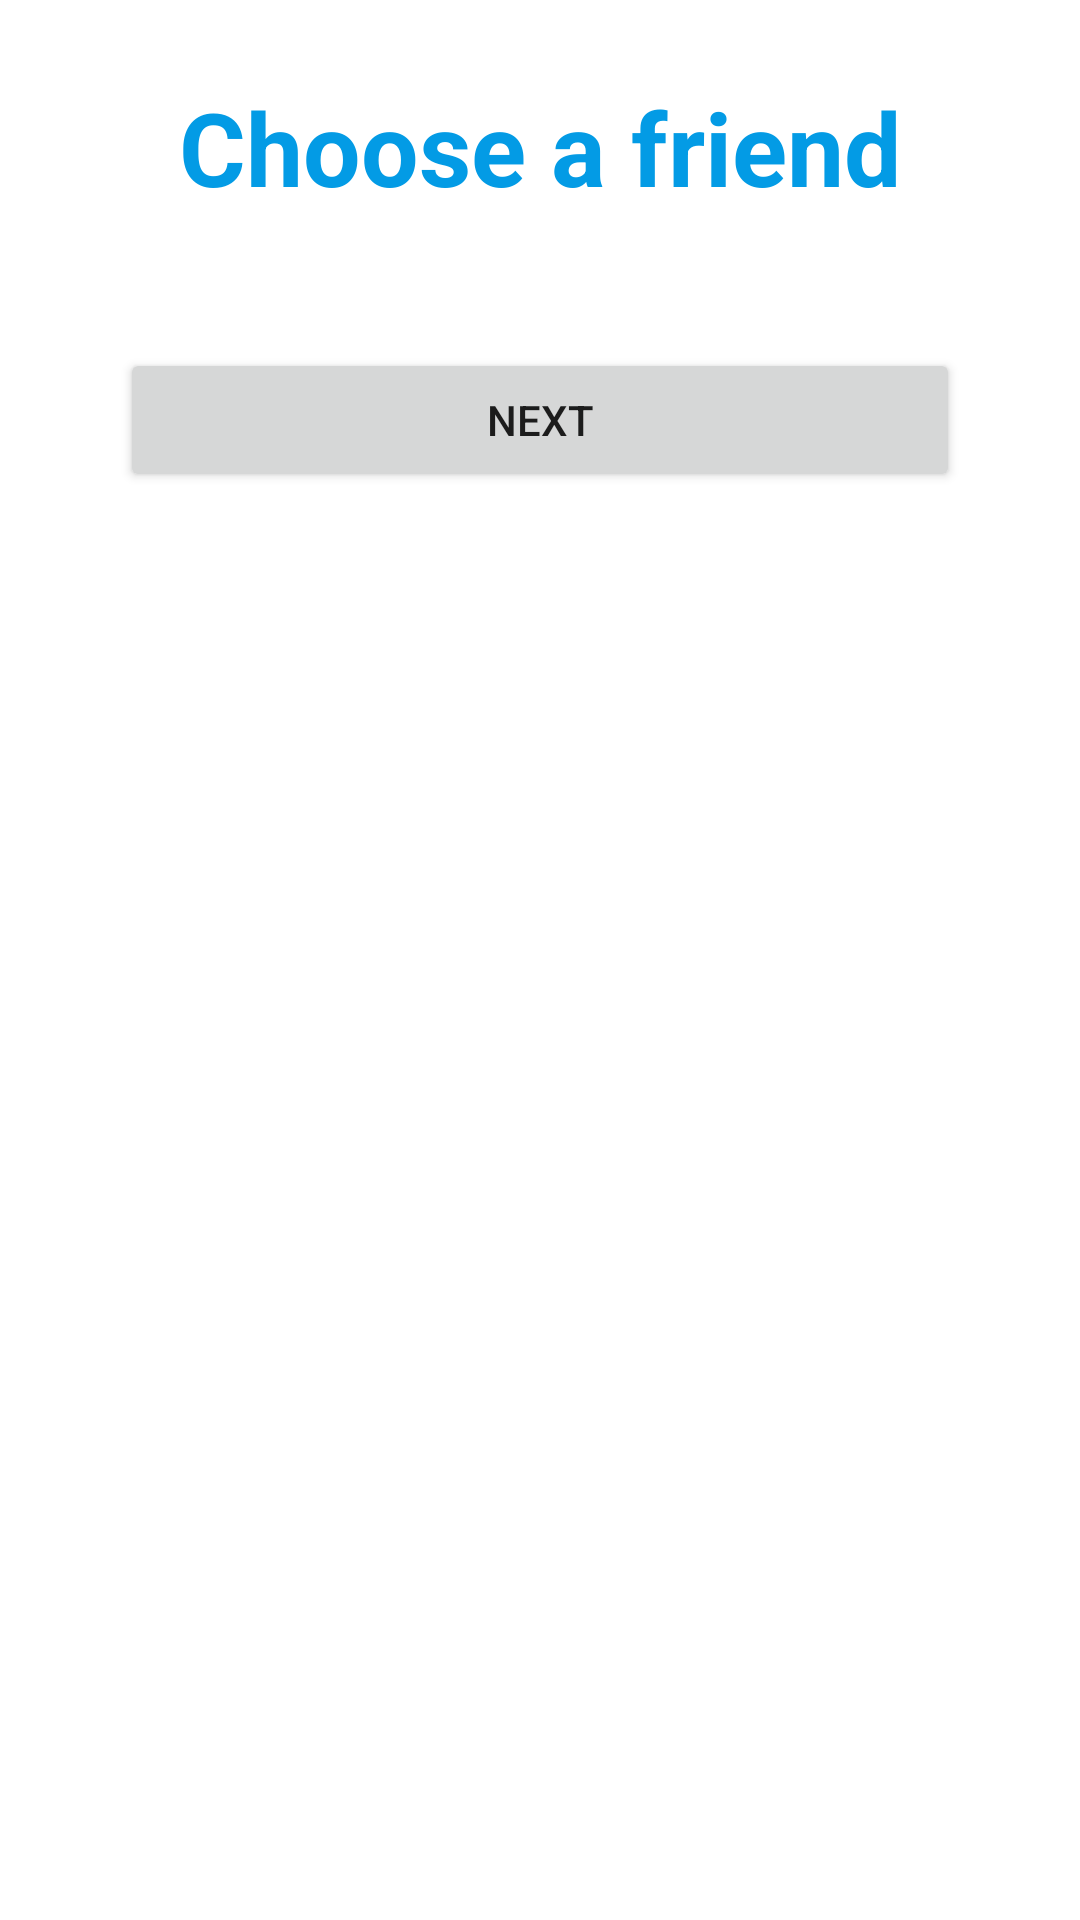

This screen was rendered from an Android layout file. Write that file and the resources it references.
<!-- AndroidManifest.xml: application theme Theme.Group40 -->
<!-- res/layout/activity_friend_list.xml -->
<?xml version="1.0" encoding="utf-8"?>
<LinearLayout xmlns:android="http://schemas.android.com/apk/res/android"
    xmlns:app="http://schemas.android.com/apk/res-auto"
    xmlns:tools="http://schemas.android.com/tools"
    android:layout_width="match_parent"
    android:layout_height="match_parent"
    tools:context=".A8.FriendListActivity"
    android:orientation="vertical">

    <TextView
        android:id="@+id/title"
        android:layout_width="match_parent"
        android:layout_height="50dp"
        android:layout_marginTop="24dp"
        android:layout_marginBottom="8dp"
        android:gravity="center"
        android:text="@string/choose_a_friend"
        android:textColor="#039BE5"
        android:textSize="34sp"
        android:textStyle="bold" />

    <androidx.recyclerview.widget.RecyclerView
        android:id="@+id/user_list_recycler_view"
        android:layout_width="match_parent"
        android:layout_height="wrap_content"
        android:layout_marginStart="1dp"
        android:layout_marginTop="1dp"
        android:layout_marginEnd="1dp"
        android:layout_marginBottom="1dp" >

    </androidx.recyclerview.widget.RecyclerView>

    <Button
        android:id="@+id/next_button"
        android:layout_width="match_parent"
        android:layout_height="wrap_content"
        android:text="@string/next"
        android:gravity="center"
        android:layout_marginTop="32dp"
        android:layout_marginStart="40dp"
        android:layout_marginEnd="40dp"/>

    <ProgressBar
        android:id="@+id/progressbar"
        android:layout_width="wrap_content"
        android:layout_height="wrap_content"
        android:visibility="gone" />

</LinearLayout>
<!-- resources referenced by this layout -->
<resources>
  <string name="choose_a_friend"> Choose a friend </string>
  <string name="next"> Next </string>
  <style name="Theme.Group40" parent="Theme.MaterialComponents.DayNight.DarkActionBar">
          
          <item name="colorPrimary">@color/purple_500</item>
          <item name="colorPrimaryVariant">@color/purple_700</item>
          <item name="colorOnPrimary">@color/white</item>
          
          <item name="colorSecondary">@color/teal_200</item>
          <item name="colorSecondaryVariant">@color/teal_700</item>
          <item name="colorOnSecondary">@color/black</item>
          
          <item name="android:statusBarColor">?attr/colorPrimaryVariant</item>
          
          <item name="windowActionBar">false</item>
          <item name="windowNoTitle">true</item>
      </style>
  <color name="purple_500">#FF6200EE</color>
  <color name="purple_700">#FF3700B3</color>
  <color name="white">#FFFFFFFF</color>
  <color name="teal_200">#FF03DAC5</color>
  <color name="teal_700">#FF018786</color>
  <color name="black">#FF000000</color>
</resources>
